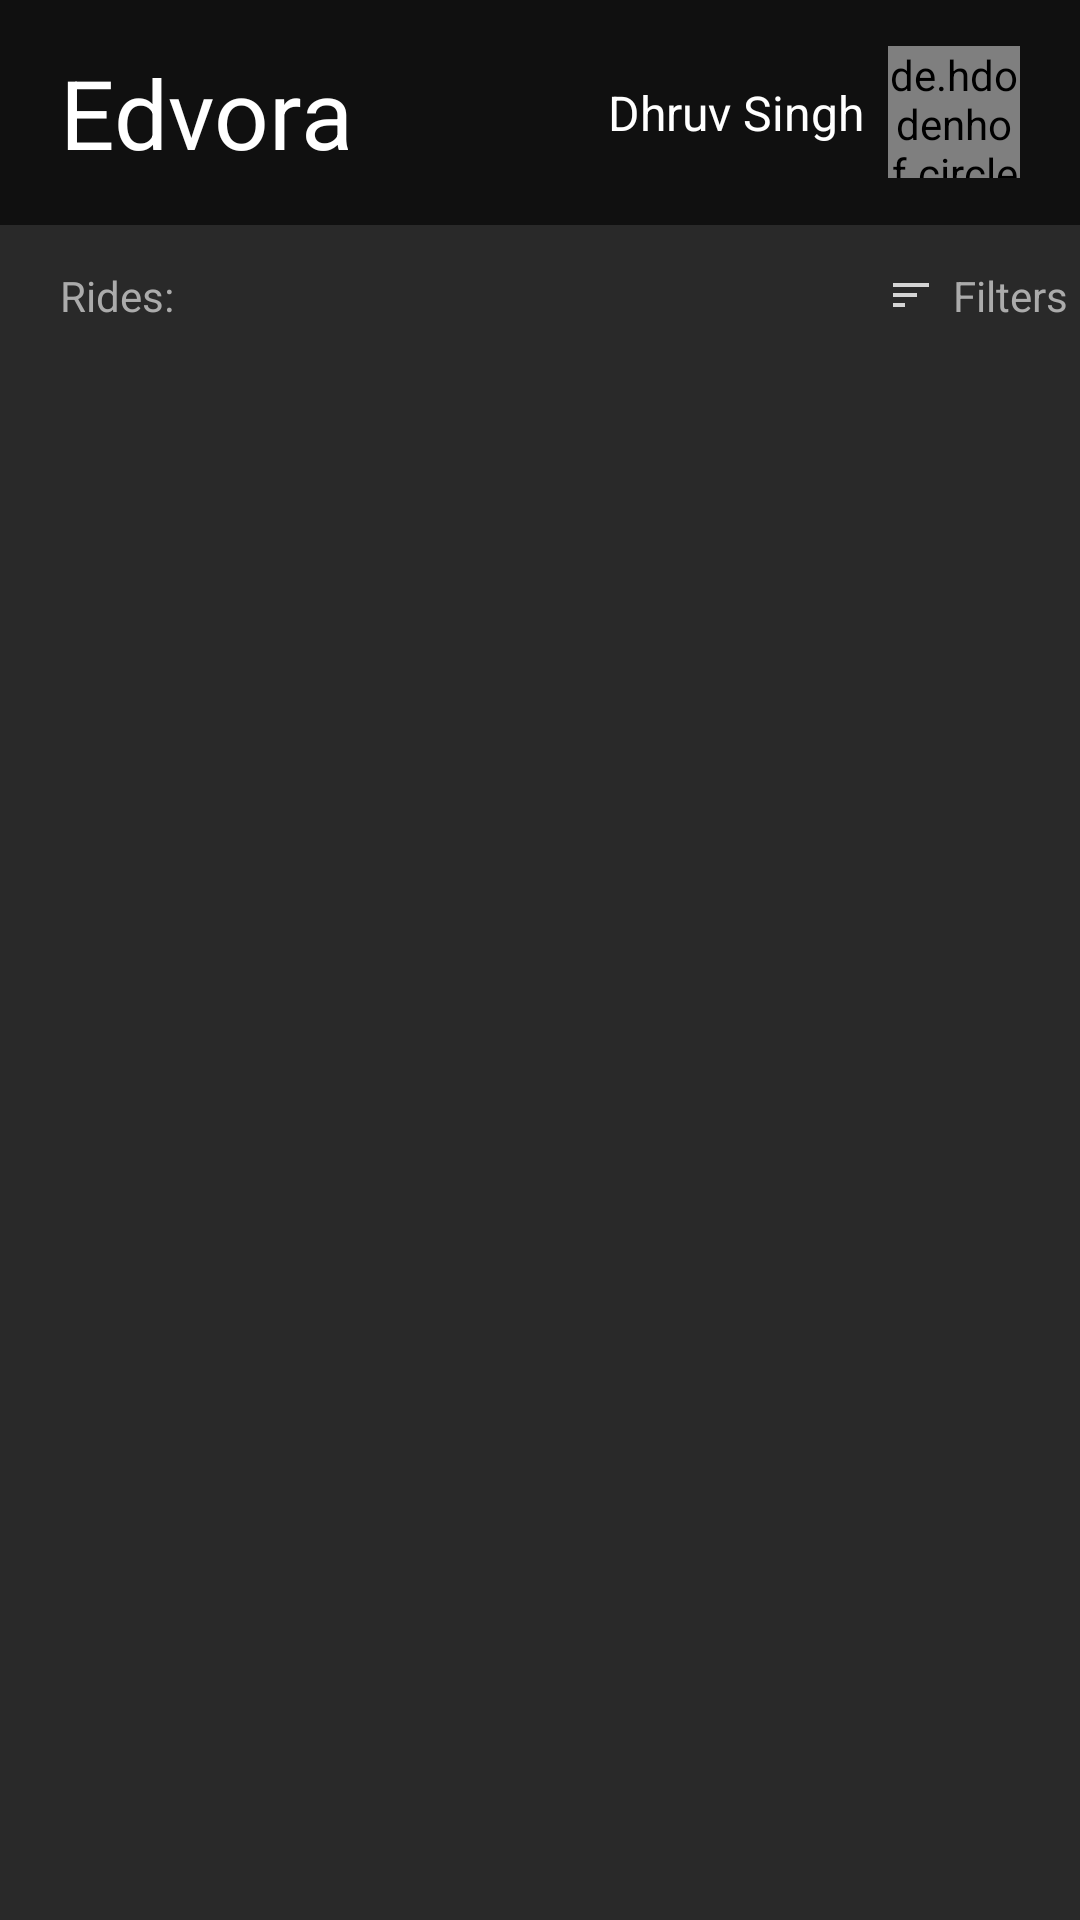

Layout XML and referenced resources for this Android screen:
<!-- AndroidManifest.xml: application theme Theme.Edvora -->
<!-- res/layout/activity_main.xml -->
<?xml version="1.0" encoding="utf-8"?>
<androidx.constraintlayout.widget.ConstraintLayout xmlns:android="http://schemas.android.com/apk/res/android"
    xmlns:app="http://schemas.android.com/apk/res-auto"
    xmlns:tools="http://schemas.android.com/tools"
    android:layout_width="match_parent"
    android:layout_height="match_parent"
    android:background="@color/dark"
    tools:context=".ui.main.MainActivity">


    <LinearLayout
        android:id="@+id/filtersDialog"
        android:layout_width="200dp"
        android:layout_height="wrap_content"
        android:layout_marginStart="150dp"
        android:background="@drawable/shape_filters"
        android:elevation="8dp"
        android:layout_marginTop="30dp"
        android:orientation="vertical"
        android:padding="20dp"
        android:visibility="gone"
        app:layout_constraintEnd_toEndOf="parent"
        app:layout_constraintStart_toStartOf="parent"
        app:layout_constraintTop_toTopOf="@id/filters">

        <TextView
            android:layout_width="wrap_content"
            android:layout_height="wrap_content"
            android:layout_marginStart="20dp"
            android:layout_marginTop="14dp"
            android:text="@string/Filters"
            android:textColor="@color/white"
            android:textSize="18sp"
            app:layout_constraintStart_toStartOf="parent"
            app:layout_constraintTop_toBottomOf="@+id/frameLayout" />

        <View
            android:layout_width="200dp"
            android:layout_height="1dp"
            android:layout_gravity="center"
            android:layout_marginTop="4dp"
            android:background="@color/white" />

        <AutoCompleteTextView
            android:id="@+id/state"
            android:layout_width="160dp"
            android:layout_height="wrap_content"
            android:layout_gravity="center"
            android:layout_marginTop="10dp"
            android:background="@color/white"
            android:backgroundTint="@color/white"
            android:gravity="center"
            android:inputType="none"
            android:paddingBottom="0dp"
            android:padding="6dp"
            android:text="@string/state"
            android:textColor="@color/white"
            android:textSize="12sp"
            android:theme="@style/custom" />

        <AutoCompleteTextView
            android:id="@+id/city"
            android:layout_width="160dp"
            android:layout_height="wrap_content"
            android:layout_gravity="center"
            android:layout_marginTop="10dp"
            android:layout_marginBottom="20dp"
            android:background="@color/white"
            android:backgroundTint="@color/white"
            android:gravity="center"
            android:padding="6dp"
            android:inputType="none"
            android:text="@string/city"
            android:textColor="@color/white"
            android:textSize="12sp"
            android:theme="@style/custom" />
    </LinearLayout>

    <FrameLayout
        android:id="@+id/frameLayout"
        android:layout_width="match_parent"
        android:layout_height="wrap_content"
        android:background="@color/black_50"
        app:layout_constraintEnd_toEndOf="parent"
        app:layout_constraintTop_toTopOf="parent">

        <RelativeLayout
            android:layout_width="match_parent"
            android:layout_height="match_parent">

            <TextView
                android:layout_width="wrap_content"
                android:layout_height="wrap_content"
                android:layout_alignParentStart="true"
                android:layout_centerVertical="true"
                android:layout_marginStart="20dp"
                android:layout_marginTop="16dp"
                android:layout_marginBottom="16dp"
                android:text="@string/edvora"
                android:textColor="@color/white"
                android:textSize="32sp"
                android:textStyle="normal" />

            <de.hdodenhof.circleimageview.CircleImageView
                android:id="@+id/profile_image"
                android:layout_width="44dp"
                android:layout_height="44dp"
                android:layout_alignParentEnd="true"
                android:layout_centerVertical="true"
                android:layout_marginEnd="20dp"
                android:src="@drawable/rectangle" />

            <TextView
                android:layout_width="wrap_content"
                android:layout_height="wrap_content"
                android:layout_centerVertical="true"
                android:layout_marginTop="26dp"
                android:layout_marginEnd="8dp"
                android:layout_toStartOf="@+id/profile_image"
                android:text="@string/dhruv_singh"
                android:textColor="@color/white"
                android:textSize="16sp"
                android:textStyle="normal" />
        </RelativeLayout>

    </FrameLayout>

    <TextView
        android:id="@+id/rides"
        android:layout_width="wrap_content"
        android:layout_height="wrap_content"
        android:layout_marginStart="20dp"
        android:layout_marginTop="14dp"
        android:text="@string/rides"
        android:textColor="@color/font_"
        android:textSize="14sp"
        app:layout_constraintStart_toStartOf="parent"
        app:layout_constraintTop_toBottomOf="@+id/frameLayout" />

    <com.google.android.material.tabs.TabLayout
        android:id="@+id/tabLayout"
        android:layout_width="0dp"
        android:layout_height="wrap_content"
        android:background="@color/dark"
        app:layout_constraintEnd_toStartOf="@+id/filters"
        app:layout_constraintStart_toEndOf="@+id/rides"
        app:layout_constraintTop_toBottomOf="@+id/frameLayout"
        app:tabGravity="start"
        app:tabIndicatorColor="@color/white"
        app:tabMode="fixed"
        app:tabSelectedTextColor="@color/white"
        app:tabTextAppearance="@style/CustomTextAppearanceTab"
        app:tabTextColor="@color/font_" />

    <TextView
        android:id="@+id/filters"
        android:layout_width="wrap_content"
        android:layout_height="wrap_content"
        android:layout_marginTop="14dp"
        android:layout_marginEnd="4dp"
        android:drawablePadding="8dp"
        android:text="@string/Filters"
        android:textColor="@color/font_"
        android:textSize="14sp"
        app:drawableStartCompat="@drawable/vector"
        app:layout_constraintEnd_toEndOf="parent"
        app:layout_constraintTop_toBottomOf="@+id/frameLayout" />

    <LinearLayout
        android:id="@+id/linearLayout"
        android:layout_width="0dp"
        android:layout_height="0dp"
        android:background="@color/dark"
        app:layout_constraintBottom_toBottomOf="parent"
        app:layout_constraintEnd_toEndOf="parent"
        app:layout_constraintStart_toStartOf="parent"
        app:layout_constraintTop_toBottomOf="@+id/tabLayout">

        <androidx.viewpager2.widget.ViewPager2
            android:id="@+id/viewPager"
            android:layout_width="0dp"
            android:layout_height="match_parent"
            android:layout_weight="1"
            android:padding="10dp" />

    </LinearLayout>


</androidx.constraintlayout.widget.ConstraintLayout>
<!-- resources referenced by this layout -->
<resources>
  <color name="black_50">#101010</color>
  <color name="dark">#292929</color>
  <color name="font_">#ABABAB</color>
  <color name="white">#FFFFFFFF</color>
  <!-- drawable rectangle: png bitmap (drawable, 271025 bytes) -->
  <!-- drawable vector (drawable) -->
  <vector xmlns:android="http://schemas.android.com/apk/res/android"
      android:width="12dp"
      android:height="8dp"
      android:viewportWidth="12"
      android:viewportHeight="8">
    <path
        android:pathData="M0,8.0001H4V6.6667H0V8.0001ZM0,0.0001V1.3334H12V0.0001H0ZM0,4.6667H8V3.3334H0V4.6667Z"
        android:fillColor="#ffffff"
        android:fillAlpha="0.8"/>
  </vector>
  <string name="Filters">Filters</string>
  <string name="city">City</string>
  <string name="dhruv_singh">Dhruv Singh</string>
  <string name="edvora">Edvora</string>
  <string name="rides">Rides:</string>
  <string name="state">State</string>
  <style name="CustomTextAppearanceTab" parent="TextAppearance.AppCompat.Widget.ActionBar.Title.Inverse">
          <item name="textAllCaps">false</item>
          <item name="android:textAllCaps">false</item>
          <item name="android:textSize">14sp</item>
      </style>
  <style name="custom">
          <item name="colorPrimary">#fff</item>
          <item name="colorOnSurface">@color/dark</item>
      </style>
  <style name="Theme.Edvora" parent="Theme.MaterialComponents.DayNight.NoActionBar">
          
          <item name="colorPrimary">@color/purple_500</item>
          <item name="colorPrimaryVariant">@color/purple_700</item>
          <item name="colorOnPrimary">@color/white</item>
          
          <item name="colorSecondary">@color/teal_200</item>
          <item name="colorSecondaryVariant">@color/teal_700</item>
          <item name="colorOnSecondary">@color/black</item>
          
          <item name="android:statusBarColor" tools:targetApi="l">?attr/colorPrimaryVariant</item>
          
      </style>
  <color name="purple_500">#FF6200EE</color>
  <color name="purple_700">#FF3700B3</color>
  <color name="teal_200">#FF03DAC5</color>
  <color name="teal_700">#FF018786</color>
  <color name="black">#FF000000</color>
</resources>
